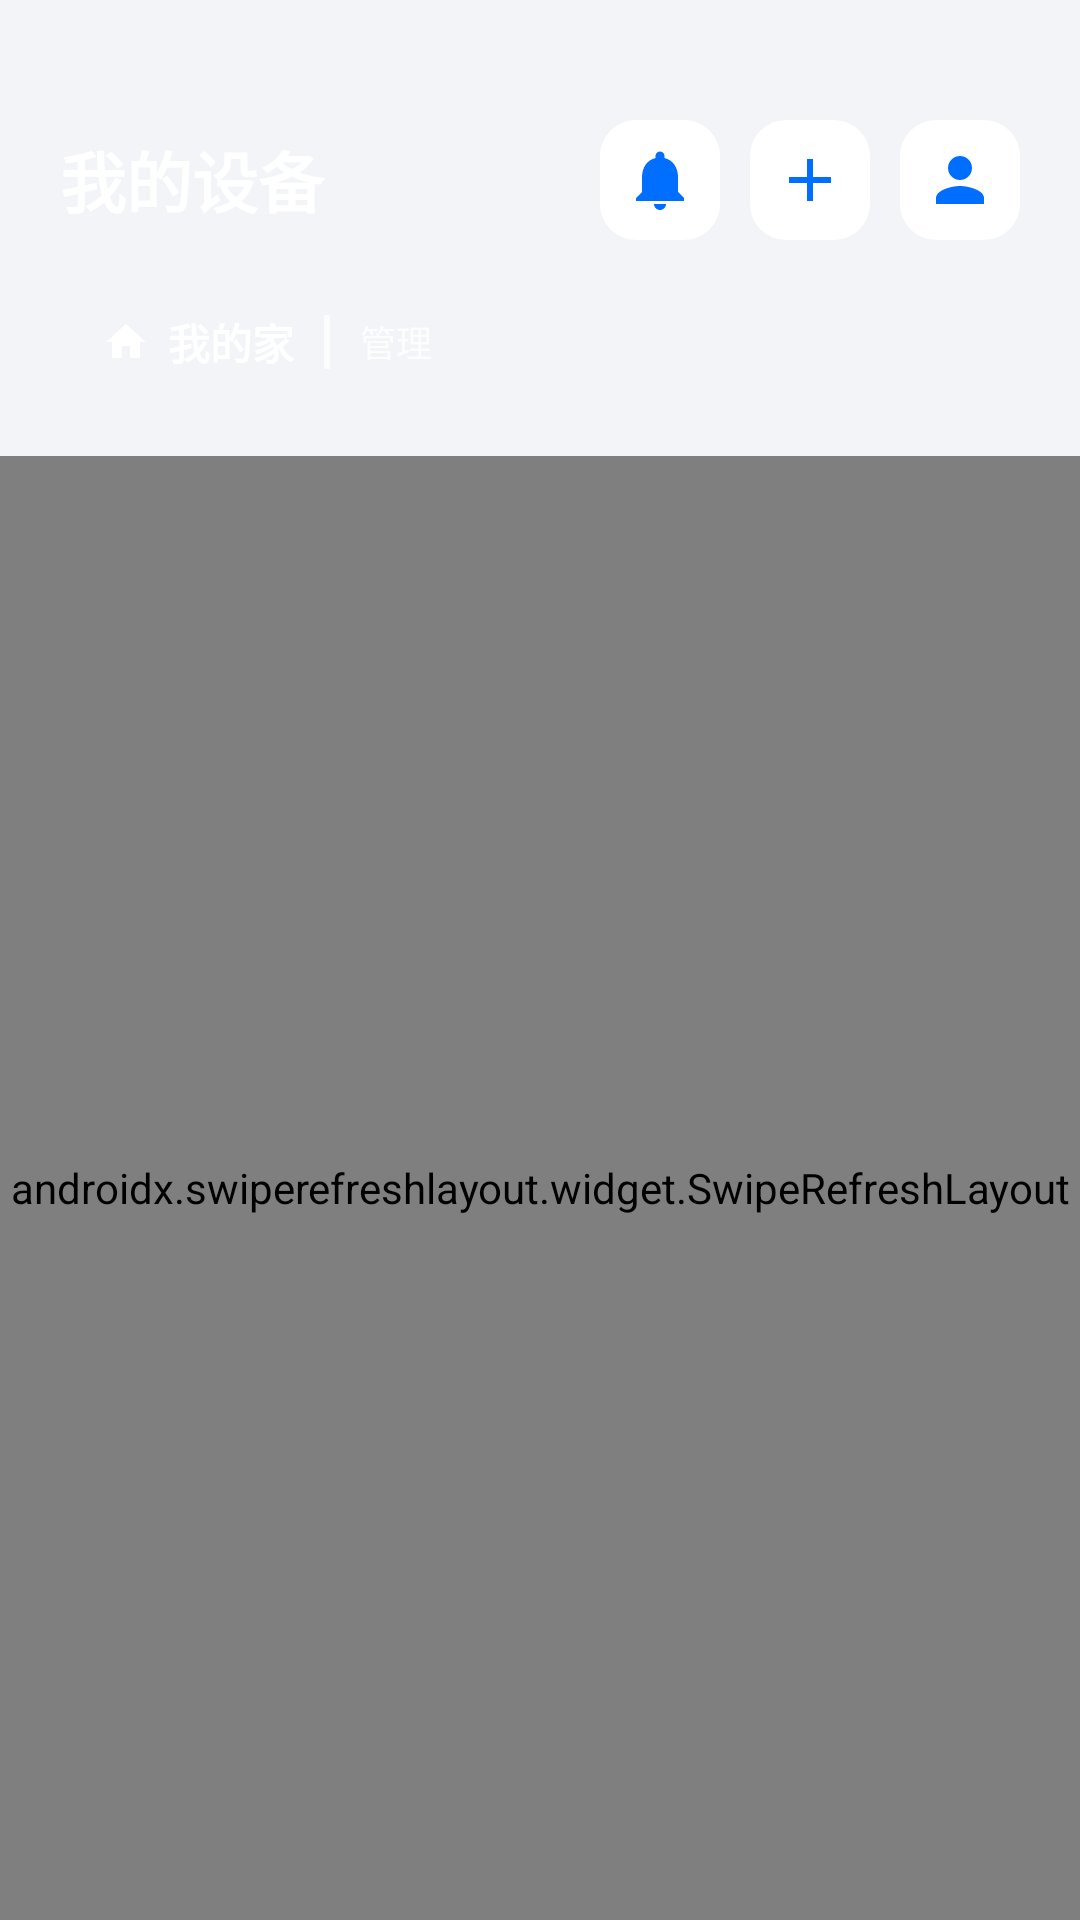

Reconstruct the res/layout file that produces this screen, plus the resources it refers to.
<!-- AndroidManifest.xml: application theme iot_Theme.Android -->
<!-- res/layout/iot_activity_device_list.xml -->
<?xml version="1.0" encoding="utf-8"?>
<LinearLayout xmlns:android="http://schemas.android.com/apk/res/android"
    xmlns:app="http://schemas.android.com/apk/res-auto"
    xmlns:tools="http://schemas.android.com/tools"
    android:layout_width="match_parent"
    android:layout_height="match_parent"
    android:background="#F2F4F8"
    android:orientation="vertical"
    tools:context=".activity.DeviceListActivity">

    <LinearLayout
        android:layout_width="match_parent"
        android:layout_height="wrap_content"
        android:background="@drawable/iot_bg_device_list_header"
        android:orientation="vertical"
        android:paddingTop="36dp"
        android:paddingBottom="20dp"
        android:paddingHorizontal="20dp">

        <LinearLayout
            android:layout_width="match_parent"
            android:layout_height="48dp"
            android:gravity="center_vertical"
            android:orientation="horizontal">

            <TextView
                android:layout_width="0dp"
                android:layout_height="wrap_content"
                android:layout_weight="1"
                android:text="@string/iot_my_devices"
                android:textColor="#FFFFFF"
                android:textSize="22sp"
                android:textStyle="bold" />

            <ImageButton
                android:id="@+id/iot_btn_message"
                android:layout_width="40dp"
                android:layout_height="40dp"
                android:background="@drawable/iot_bg_manage_btn"
                android:contentDescription="@string/iot_message_center"
                android:padding="10dp"
                android:src="@drawable/iot_ic_bell"
                android:tint="#006EFF" />

            <ImageButton
                android:id="@+id/iot_btn_add_device"
                android:layout_width="40dp"
                android:layout_height="40dp"
                android:layout_marginStart="10dp"
                android:background="@drawable/iot_bg_manage_btn"
                android:contentDescription="@string/iot_add_device_btn_add"
                android:padding="10dp"
                android:src="@drawable/iot_ic_add"
                android:tint="#006EFF" />

            <ImageButton
                android:id="@+id/iot_btn_user_profile"
                android:layout_width="40dp"
                android:layout_height="40dp"
                android:layout_marginStart="10dp"
                android:background="@drawable/iot_bg_manage_btn"
                android:contentDescription="@string/iot_user_info"
                android:padding="10dp"
                android:src="@drawable/iot_ic_user"
                android:tint="#006EFF" />

        </LinearLayout>

        <LinearLayout
            android:id="@+id/iot_family_bar"
            android:layout_width="wrap_content"
            android:layout_height="36dp"
            android:layout_marginTop="12dp"
            android:background="@drawable/iot_bg_family_capsule"
            android:gravity="center_vertical"
            android:orientation="horizontal">

            <LinearLayout
                android:id="@+id/iot_ll_family_name_click"
                android:layout_width="wrap_content"
                android:layout_height="match_parent"
                android:background="?attr/selectableItemBackground"
                android:gravity="center_vertical"
                android:orientation="horizontal"
                android:paddingStart="14dp"
                android:paddingEnd="10dp">

                <ImageView
                    android:layout_width="16dp"
                    android:layout_height="16dp"
                    android:src="@drawable/iot_ic_home"
                    android:tint="#FFFFFF"
                    android:contentDescription="@string/iot_family_icon" />

                <TextView
                    android:id="@+id/iot_tv_family_name"
                    android:layout_width="wrap_content"
                    android:layout_height="wrap_content"
                    android:layout_marginStart="6dp"
                    android:ellipsize="end"
                    android:maxLines="1"
                    android:maxWidth="160dp"
                    android:text="@string/iot_my_home"
                    android:textColor="#FFFFFF"
                    android:textSize="14sp"
                    android:textStyle="bold" />

            </LinearLayout>

            <View
                android:layout_width="2dp"
                android:layout_height="18dp"
                android:background="#C9FFFFFF" />

            <TextView
                android:id="@+id/iot_tv_family_manage"
                android:layout_width="wrap_content"
                android:layout_height="match_parent"
                android:background="?attr/selectableItemBackground"
                android:gravity="center"
                android:paddingStart="10dp"
                android:paddingEnd="14dp"
                android:text="@string/iot_manage"
                android:textColor="#CCFFFFFF"
                android:textSize="12sp" />

        </LinearLayout>

    </LinearLayout>

    <FrameLayout
        android:layout_width="match_parent"
        android:layout_height="0dp"
        android:layout_weight="1">

        <androidx.swiperefreshlayout.widget.SwipeRefreshLayout
            android:id="@+id/iot_swipe_refresh_layout"
            android:layout_width="match_parent"
            android:layout_height="match_parent">

            <androidx.recyclerview.widget.RecyclerView
                android:id="@+id/iot_rv_device_list"
                android:layout_width="match_parent"
                android:layout_height="match_parent"
                android:paddingHorizontal="16dp"
                android:paddingTop="16dp"
                android:paddingBottom="16dp"
                android:clipToPadding="false"
                tools:listitem="@layout/iot_item_device_card" />

        </androidx.swiperefreshlayout.widget.SwipeRefreshLayout>

        <LinearLayout
            android:id="@+id/iot_empty_state"
            android:layout_width="match_parent"
            android:layout_height="match_parent"
            android:gravity="center"
            android:orientation="vertical"
            android:padding="32dp"
            android:visibility="gone">

            <FrameLayout
                android:layout_width="100dp"
                android:layout_height="100dp">
                <View
                    android:layout_width="100dp"
                    android:layout_height="100dp"
                    android:background="@drawable/iot_bg_device_icon_new" />
                <ImageView
                    android:layout_width="48dp"
                    android:layout_height="48dp"
                    android:layout_gravity="center"
                    android:contentDescription="@string/iot_room_no_device"
                    android:src="@drawable/iot_ic_video_slash"
                    android:tint="#006EFF" />
            </FrameLayout>

            <TextView
                android:layout_width="wrap_content"
                android:layout_height="wrap_content"
                android:layout_marginTop="20dp"
                android:text="@string/iot_room_no_device"
                android:textColor="#15161A"
                android:textSize="17sp"
                android:textStyle="bold" />

            <TextView
                android:layout_width="wrap_content"
                android:layout_height="wrap_content"
                android:layout_marginTop="8dp"
                android:text="@string/iot_device_list_empty_hint"
                android:textColor="#9DA3B0"
                android:textSize="13sp" />

            <Button
                android:id="@+id/iot_btn_add_device_empty"
                android:layout_width="wrap_content"
                android:layout_height="50dp"
                android:layout_marginTop="28dp"
                android:stateListAnimator="@null"
                android:background="@drawable/iot_bg_primary_button"
                android:paddingHorizontal="40dp"
                android:text="@string/iot_add_device_btn_add"
                android:textColor="#FFFFFF"
                android:textSize="16sp"
                android:textStyle="bold" />

        </LinearLayout>

    </FrameLayout>

</LinearLayout>
<!-- res/layout/iot_item_device_card.xml (included above) -->
<?xml version="1.0" encoding="utf-8"?>
<LinearLayout xmlns:android="http://schemas.android.com/apk/res/android"
    xmlns:app="http://schemas.android.com/apk/res-auto"
    xmlns:tools="http://schemas.android.com/tools"
    android:layout_width="match_parent"
    android:layout_height="wrap_content"
    android:layout_marginBottom="13dp"
    android:background="@drawable/iot_bg_device_card_new"
    android:elevation="3dp"
    android:outlineAmbientShadowColor="#14000000"
    android:outlineSpotShadowColor="#1F000000"
    android:orientation="vertical"
    android:padding="12dp">

    <LinearLayout
        android:layout_width="match_parent"
        android:layout_height="wrap_content"
        android:gravity="center_vertical"
        android:orientation="horizontal">

        <FrameLayout
            android:layout_width="48dp"
            android:layout_height="48dp">
            <View
                android:layout_width="48dp"
                android:layout_height="48dp"
                android:background="@drawable/iot_bg_device_icon_new" />
            <ImageView
                android:id="@+id/iot_iv_device_icon"
                android:layout_width="28dp"
                android:layout_height="28dp"
                android:layout_gravity="center"
                android:src="@drawable/iot_ic_camera_device"
                app:tint="#006EFF" />
        </FrameLayout>

        <LinearLayout
            android:layout_width="0dp"
            android:layout_height="wrap_content"
            android:layout_marginStart="13dp"
            android:layout_weight="1"
            android:orientation="vertical">

            <TextView
                android:id="@+id/iot_tv_device_name"
                android:layout_width="wrap_content"
                android:layout_height="wrap_content"
                android:ellipsize="end"
                android:maxLines="1"
                android:textColor="#15161A"
                android:textSize="16sp"
                android:textStyle="bold"
                tools:text="智能摄像头" />

            <LinearLayout
                android:layout_width="wrap_content"
                android:layout_height="wrap_content"
                android:layout_marginTop="4dp"
                android:gravity="center_vertical"
                android:orientation="horizontal">

                <View
                    android:id="@+id/iot_indicator_status"
                    android:layout_width="7dp"
                    android:layout_height="7dp"
                    android:background="@drawable/iot_bg_status_online" />

                <TextView
                    android:id="@+id/iot_tv_device_status"
                    android:layout_width="wrap_content"
                    android:layout_height="wrap_content"
                    android:layout_marginStart="6dp"
                    android:textColor="#9DA3B0"
                    android:textSize="12sp"
                    tools:text="在线" />

            </LinearLayout>

        </LinearLayout>

        <ImageButton
            android:id="@+id/iot_btn_device_menu"
            android:layout_width="32dp"
            android:layout_height="32dp"
            android:background="?attr/selectableItemBackgroundBorderless"
            android:contentDescription="@string/iot_more_actions"
            android:padding="7dp"
            android:src="@drawable/iot_ic_more_vert"
            android:tint="#C8CDD8" />

    </LinearLayout>

    <View
        android:layout_width="match_parent"
        android:layout_height="1dp"
        android:layout_marginTop="8dp"
        android:layout_marginBottom="10dp"
        android:background="#F2F4F8" />

    <TextView
        android:id="@+id/iot_tv_pid"
        android:layout_width="wrap_content"
        android:layout_height="wrap_content"
        android:textColor="#C8CDD8"
        android:textSize="11sp"
        tools:text="PID: XXXXXXXXXXX" />

</LinearLayout>
<!-- resources referenced by this layout -->
<resources>
  <!-- drawable iot_bg_device_card_new (drawable) -->
  <?xml version="1.0" encoding="utf-8"?>
  <ripple xmlns:android="http://schemas.android.com/apk/res/android"
      android:color="#1A006EFF">
      <item>
          <shape>
              <solid android:color="#FFFFFF" />
              <corners android:radius="12dp" />
          </shape>
      </item>
  </ripple>
  <!-- drawable iot_bg_device_icon_new (drawable) -->
  <?xml version="1.0" encoding="utf-8"?>
  <shape xmlns:android="http://schemas.android.com/apk/res/android">
      <gradient
          android:startColor="#E8F0FF"
          android:endColor="#D0E4FF"
          android:angle="135" />
      <corners android:radius="14dp" />
  </shape>
  <!-- drawable iot_bg_manage_btn (drawable) -->
  <?xml version="1.0" encoding="utf-8"?>
  <ripple xmlns:android="http://schemas.android.com/apk/res/android"
      android:color="#33006EFF">
      <item>
          <shape>
              <solid android:color="#FFFFFF" />
              <corners android:radius="12dp" />
          </shape>
      </item>
  </ripple>
  <!-- drawable iot_bg_primary_button (drawable) -->
  <?xml version="1.0" encoding="utf-8"?>
  <shape xmlns:android="http://schemas.android.com/apk/res/android">
      <gradient
          android:startColor="#1A73E8"
          android:endColor="#006EFF" />
      <corners android:radius="14dp" />
  </shape>
  <!-- drawable iot_bg_status_online (drawable) -->
  <?xml version="1.0" encoding="utf-8"?>
  <shape xmlns:android="http://schemas.android.com/apk/res/android">
      <solid android:color="@color/iot_green_1aad19" />
      <corners android:radius="4dp" />
  </shape>
  <!-- drawable iot_ic_add (drawable) -->
  <?xml version="1.0" encoding="utf-8"?>
  <vector xmlns:android="http://schemas.android.com/apk/res/android"
      android:width="24dp"
      android:height="24dp"
      android:viewportWidth="24"
      android:viewportHeight="24">
  
      <path
          android:fillColor="@color/iot_black"
          android:pathData="M19,13h-6v6h-2v-6H5v-2h6V5h2v6h6V13z" />
  
  </vector>
  <!-- drawable iot_ic_home (drawable) -->
  <vector xmlns:android="http://schemas.android.com/apk/res/android"
      android:width="24dp"
      android:height="24dp"
      android:viewportWidth="24"
      android:viewportHeight="24">
      <path
          android:fillColor="#FF006EFF"
          android:pathData="M10,20v-6h4v6h5v-8h3L12,3 2,12h3v8z" />
  </vector>
  <!-- drawable iot_ic_user (drawable) -->
  <?xml version="1.0" encoding="utf-8"?>
  <vector xmlns:android="http://schemas.android.com/apk/res/android"
      android:width="24dp"
      android:height="24dp"
      android:viewportWidth="24"
      android:viewportHeight="24">
  
      <path
          android:fillColor="@color/iot_gray_999999"
          android:pathData="M12,12c2.21,0 4,-1.79 4,-4s-1.79,-4 -4,-4 -4,1.79 -4,4 1.79,4 4,4zM12,14c-2.67,0 -8,1.34 -8,4v2h16v-2c0,-2.66 -5.33,-4 -8,-4z" />
  
  </vector>
  <string name="iot_add_device_btn_add">添加设备</string>
  <string name="iot_device_list_empty_hint">点击下方按钮添加您的第一台设备</string>
  <string name="iot_family_icon">家庭图标</string>
  <string name="iot_manage">管理</string>
  <string name="iot_message_center">消息中心</string>
  <string name="iot_more_actions">更多操作</string>
  <string name="iot_my_devices">我的设备</string>
  <string name="iot_my_home">我的家</string>
  <string name="iot_room_no_device">暂无设备</string>
  <string name="iot_user_info">用户信息</string>
  <color name="iot_green_1aad19">#1AAD19</color>
  <color name="iot_black">#FF000000</color>
  <color name="iot_blue_006EFF">#006EFF</color>
  <color name="iot_gray_666666">#666666</color>
  <color name="iot_gray_999999">#999999</color>
  <color name="iot_white">#FFFFFFFF</color>
  <color name="iot_teal_200">#FF03DAC5</color>
  <color name="iot_teal_700">#FF018786</color>
</resources>
